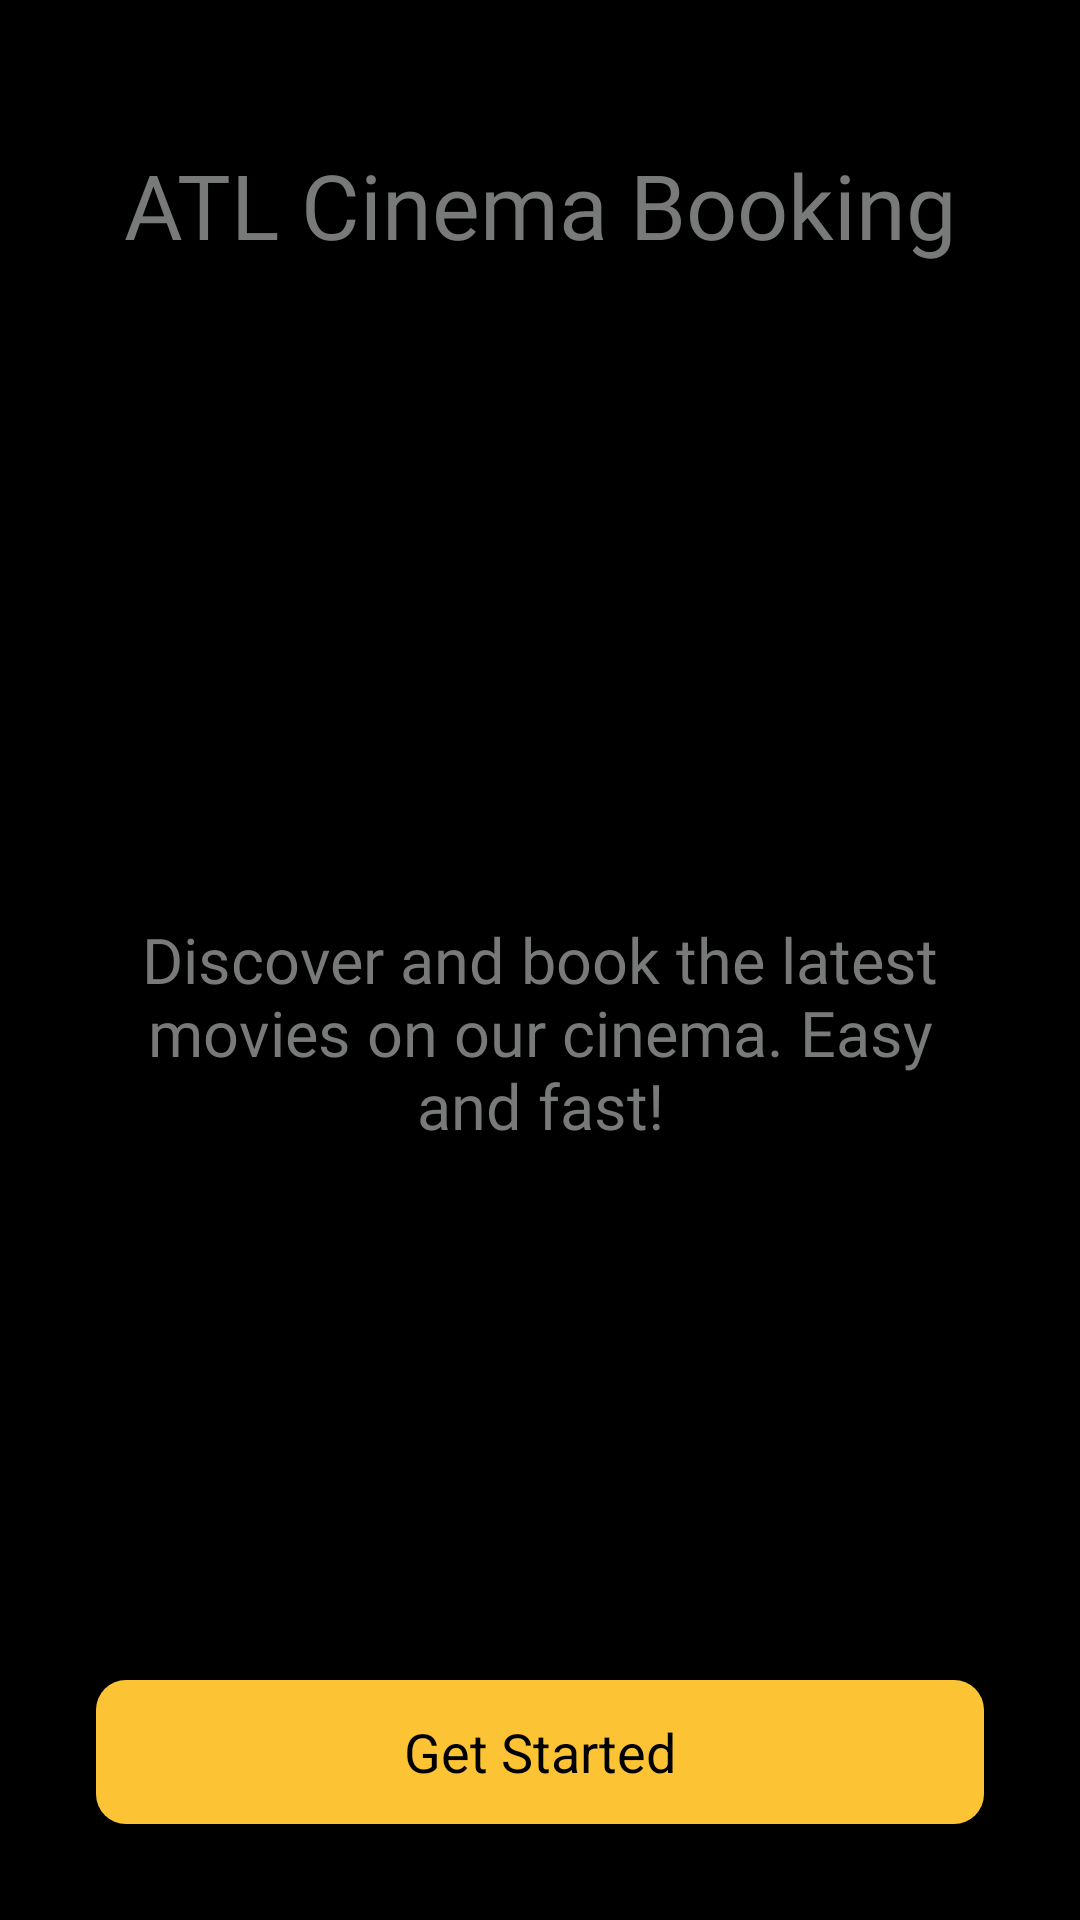

Here is an Android app screen rendered from its layout file. Give the layout XML and the strings, colors and styles it references.
<!-- AndroidManifest.xml: application theme Theme.CinemaATL -->
<!-- res/layout/fragment_intro.xml -->
<?xml version="1.0" encoding="utf-8"?>
<androidx.constraintlayout.widget.ConstraintLayout xmlns:android="http://schemas.android.com/apk/res/android"
    xmlns:tools="http://schemas.android.com/tools"
    android:layout_width="match_parent"
    android:layout_height="match_parent"
    xmlns:app="http://schemas.android.com/apk/res-auto"
    android:background="@color/black"

    tools:context=".ui.intro.IntroFragment">

    <TextView
        android:id="@+id/tvInfo"
        android:layout_width="match_parent"
        android:layout_height="wrap_content"
        app:layout_constraintStart_toStartOf="parent"
        app:layout_constraintTop_toTopOf="parent"
        app:layout_constraintEnd_toEndOf="parent"
        android:textColor="@color/grey"
        android:textSize="30sp"
        android:textAlignment="center"
        android:fontFamily="@font/roboto_bold"
        android:layout_marginTop="48dp"

        android:text="ATL Cinema Booking" />

    <androidx.viewpager2.widget.ViewPager2
        android:id="@+id/viewPager"
        android:layout_width="wrap_content"
        android:layout_height="wrap_content"
        android:clipChildren="false"
        android:clipToPadding="false"
        android:paddingHorizontal="60dp"
    android:layout_marginHorizontal="32dp"
        app:layout_constraintTop_toBottomOf="@id/tvInfo"
        app:layout_constraintStart_toStartOf="parent"
        app:layout_constraintEnd_toEndOf="parent"
        android:layout_marginTop="40dp"/>

    <TextView
        android:id="@+id/description"
        android:layout_width="match_parent"
        android:layout_height="wrap_content"
        android:textAlignment="center"
        android:textColor="@color/grey"
        android:fontFamily="@font/roboto"
        app:layout_constraintTop_toBottomOf="@id/viewPager"
        app:layout_constraintStart_toStartOf="@id/viewPager"
        app:layout_constraintEnd_toEndOf="@id/viewPager"
        app:layout_constraintBottom_toTopOf="@id/btGo"
        android:layout_margin = "30dp"

        android:textSize="21sp"
        android:maxLines="3"
        android:text="Discover and book the latest movies on our cinema. Easy and fast!"/>

    <androidx.appcompat.widget.AppCompatButton
        android:id="@+id/btGo"
        style="@android:style/Widget.Button"
        android:layout_width="match_parent"
        android:layout_height="wrap_content"
        android:layout_margin="32dp"
        android:text="@string/get_started_button"
        android:textSize="18sp"
        android:background="@drawable/gold_bg"
        app:layout_constraintBottom_toBottomOf="parent"/>



</androidx.constraintlayout.widget.ConstraintLayout>
<!-- resources referenced by this layout -->
<resources>
  <color name="black">#FF000000</color>
  <color name="grey">#787979</color>
  <!-- drawable gold_bg (drawable) -->
  <?xml version="1.0" encoding="utf-8"?>
  <selector xmlns:android="http://schemas.android.com/apk/res/android">
      <item>
          <shape android:shape="rectangle">
              <solid android:color="#FCC434"/>
                  <corners android:radius="10dp"/>
  
          </shape>
      </item>
  
  </selector>
  <string name="get_started_button">Get Started</string>
  <style name="Theme.CinemaATL" parent="Base.Theme.CinemaATL" />
  <style name="Base.Theme.CinemaATL" parent="Theme.Material3.DayNight.NoActionBar">
          
          
  
  
          
  
  
      </style>
</resources>
